Photos from the image-classification dataset "POTATO LEAF DATA" in the GitHub repository shubh1215/PotatoDiseaseAI_SmartStorageSystem. Its 3 classes are: potato early blight leaf, potato healthy leaf, potato late blight leaf.

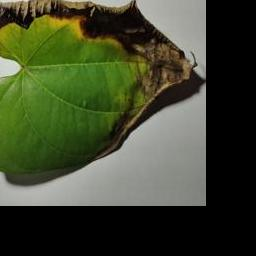
Label: potato late blight leaf

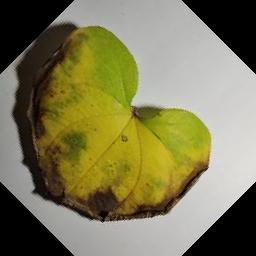
Label: potato late blight leaf

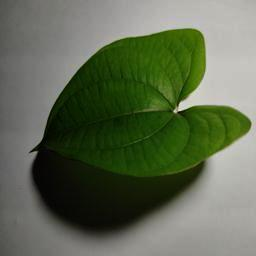
Label: potato healthy leaf

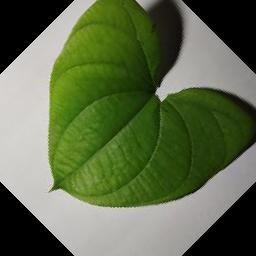
Label: potato healthy leaf

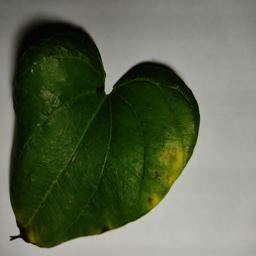
Label: potato early blight leaf

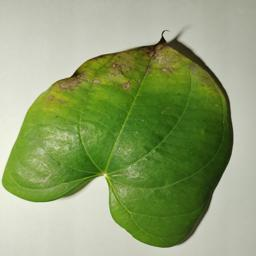
Label: potato early blight leaf
